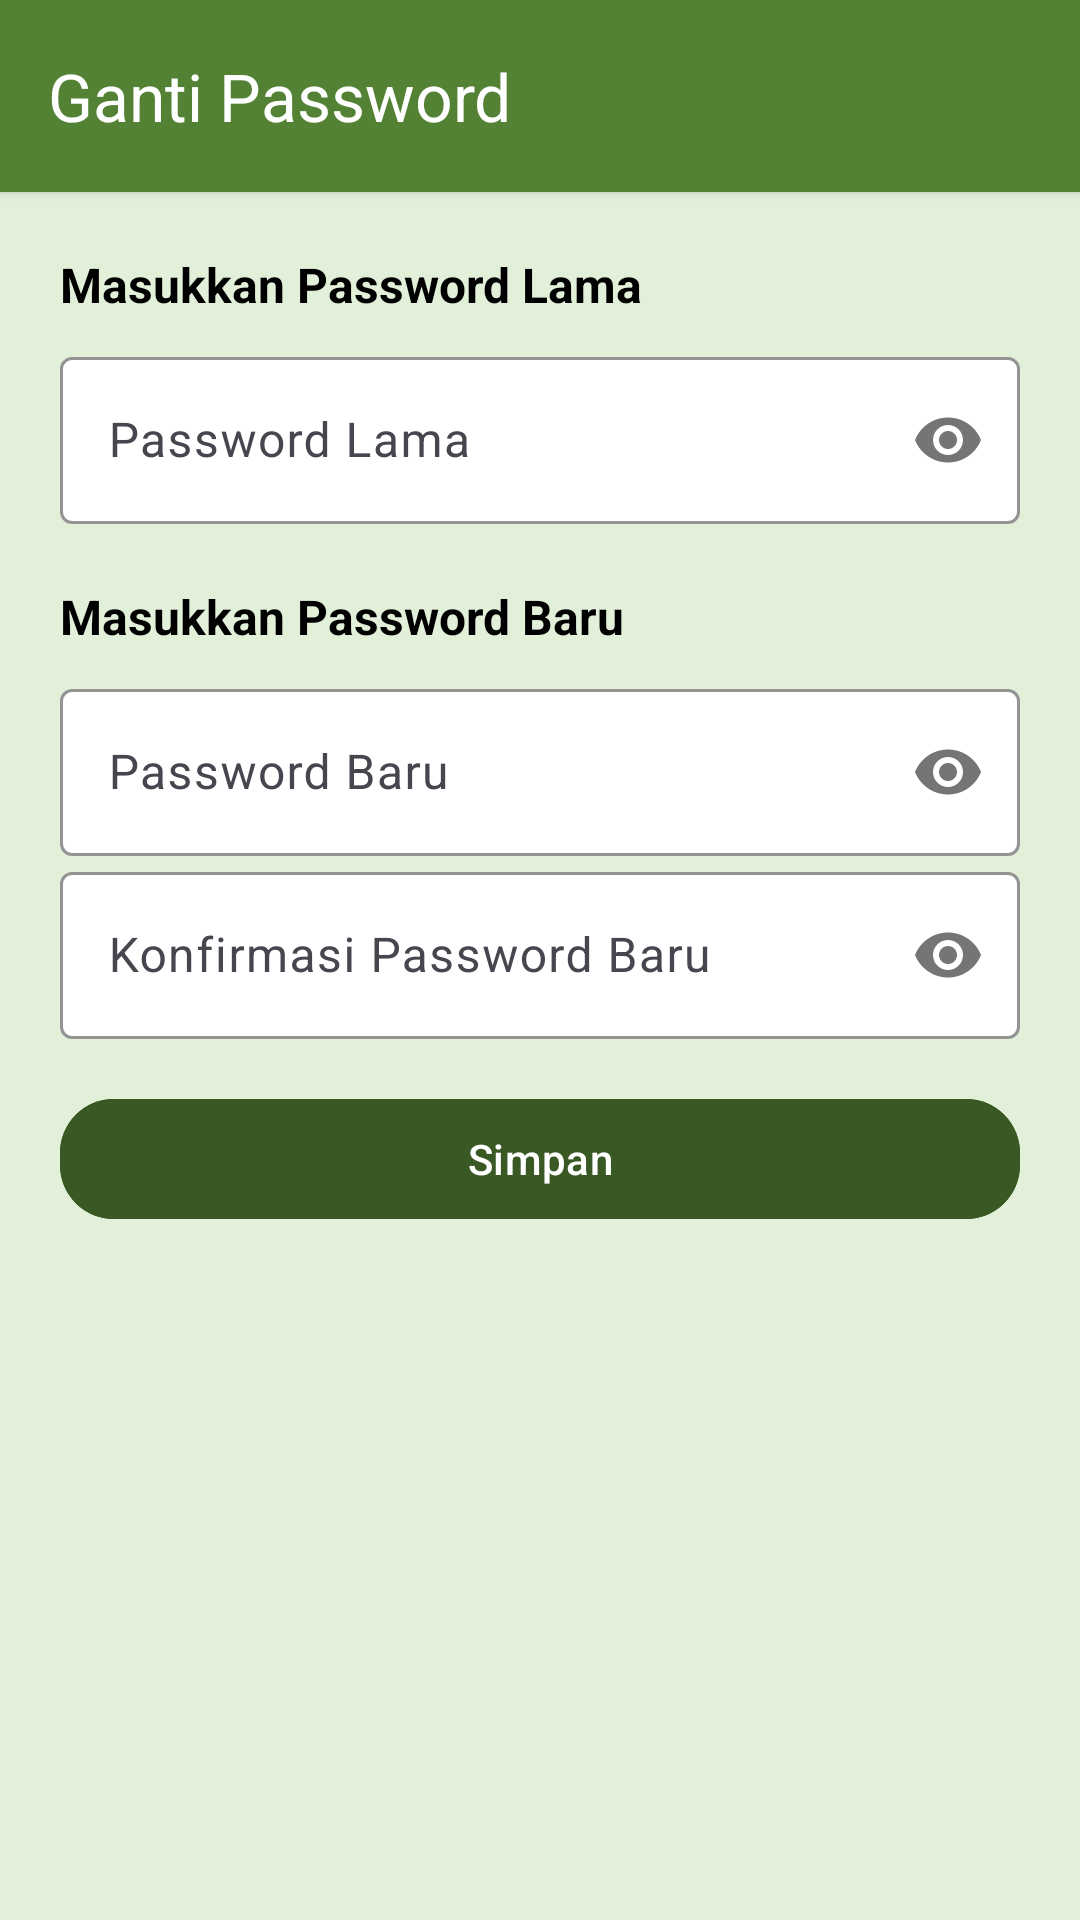

Android layout source for this screen:
<!-- AndroidManifest.xml: activity theme Theme.NdoroKojo.Main -->
<!-- res/layout/activity_change_password.xml -->
<?xml version="1.0" encoding="utf-8"?>
<androidx.constraintlayout.widget.ConstraintLayout xmlns:android="http://schemas.android.com/apk/res/android"
    xmlns:app="http://schemas.android.com/apk/res-auto"
    xmlns:tools="http://schemas.android.com/tools"
    android:layout_width="match_parent"
    android:layout_height="match_parent"
    android:background="@color/lightGreen"
    tools:context=".ui.changepassword.ChangePasswordActivity">

    <androidx.cardview.widget.CardView
        android:id="@+id/layout_toolbar"
        android:layout_width="match_parent"
        android:layout_height="wrap_content"
        android:elevation="4dp"
        app:cardCornerRadius="0dp"
        app:layout_constraintTop_toTopOf="parent">

        <androidx.appcompat.widget.Toolbar
            android:id="@+id/toolbar"
            android:layout_width="match_parent"
            android:layout_height="wrap_content"
            android:background="@color/green"
            android:elevation="8dp"
            app:layout_constraintTop_toTopOf="parent"
            app:navigationIcon="@drawable/ic_back"
            app:title="Ganti Password"
            app:titleTextColor="@color/white" />

    </androidx.cardview.widget.CardView>

    <ScrollView
        android:layout_width="match_parent"
        android:layout_height="wrap_content"
        app:layout_constraintTop_toBottomOf="@id/layout_toolbar">

        <LinearLayout
            android:layout_width="match_parent"
            android:layout_height="wrap_content"
            android:padding="20dp"
            android:orientation="vertical">

            <TextView
                android:layout_width="match_parent"
                android:layout_height="wrap_content"
                android:text="@string/insert_your_old_password"
                android:textColor="@color/black"
                android:textSize="16sp"
                android:textStyle="bold"/>

            <com.google.android.material.textfield.TextInputLayout
                style="@style/ThemeOverlay.Material3.TextInputEditText.FilledBox.Dense"
                android:layout_width="match_parent"
                android:layout_height="wrap_content"
                app:boxBackgroundColor="@color/white"
                app:boxStrokeColor="@color/gray"
                android:layout_marginTop="8dp"
                app:passwordToggleEnabled="true">

                <com.google.android.material.textfield.TextInputEditText
                    android:id="@+id/ed_old_password"
                    android:layout_width="match_parent"
                    android:layout_height="wrap_content"
                    android:hint="@string/old_password"
                    android:inputType="textPassword" />

            </com.google.android.material.textfield.TextInputLayout>

            <TextView
                android:layout_width="match_parent"
                android:layout_height="wrap_content"
                android:text="@string/insert_new_password"
                android:textColor="@color/black"
                android:layout_marginTop="20dp"
                android:textSize="16sp"
                android:textStyle="bold"/>


            <com.google.android.material.textfield.TextInputLayout
                style="@style/ThemeOverlay.Material3.TextInputEditText.FilledBox.Dense"
                android:layout_width="match_parent"
                android:layout_height="wrap_content"
                app:boxBackgroundColor="@color/white"
                app:boxStrokeColor="@color/gray"
                android:layout_marginTop="8dp"
                app:passwordToggleEnabled="true">

                <com.google.android.material.textfield.TextInputEditText
                    android:id="@+id/ed_new_password"
                    android:layout_width="match_parent"
                    android:layout_height="wrap_content"
                    android:hint="@string/new_password"
                    android:inputType="textPassword" />

            </com.google.android.material.textfield.TextInputLayout>


            <com.google.android.material.textfield.TextInputLayout
                style="@style/ThemeOverlay.Material3.TextInputEditText.FilledBox.Dense"
                android:layout_width="match_parent"
                android:layout_height="wrap_content"
                app:boxBackgroundColor="@color/white"
                app:boxStrokeColor="@color/gray"
                app:passwordToggleEnabled="true">

                <com.google.android.material.textfield.TextInputEditText
                    android:id="@+id/ed_new_password_confirmation"
                    android:layout_width="match_parent"
                    android:layout_height="wrap_content"
                    android:hint="@string/new_password_confirmation"
                    android:inputType="textPassword" />

            </com.google.android.material.textfield.TextInputLayout>

            <com.google.android.material.button.MaterialButton
                android:id="@+id/btn_save"
                android:layout_width="match_parent"
                android:layout_height="wrap_content"
                android:layout_marginTop="16dp"
                android:backgroundTint="@color/darkGreen"
                android:text="@string/simpan"
                android:textAllCaps="false"
                app:cornerRadius="18dp" />

            <ProgressBar
                android:id="@+id/progressbar"
                android:layout_width="match_parent"
                android:layout_height="wrap_content"
                android:layout_marginTop="16dp"
                android:visibility="gone" />

        </LinearLayout>

    </ScrollView>

</androidx.constraintlayout.widget.ConstraintLayout>
<!-- resources referenced by this layout -->
<resources>
  <color name="black">#FF000000</color>
  <color name="darkGreen">#395824</color>
  <color name="gray">#d0cece</color>
  <color name="green">#548235</color>
  <color name="lightGreen">#E2F0D9</color>
  <color name="white">#FFFFFFFF</color>
  <string name="insert_new_password">Masukkan Password Baru</string>
  <string name="insert_your_old_password">Masukkan Password Lama</string>
  <string name="new_password">Password Baru</string>
  <string name="new_password_confirmation">Konfirmasi Password Baru</string>
  <string name="old_password">Password Lama</string>
  <string name="simpan">Simpan</string>
  <style name="Theme.NdoroKojo.Main" parent="Base.Theme.NdoroKojo">
          <item name="android:statusBarColor">@color/green</item>
      </style>
  <style name="Base.Theme.NdoroKojo" parent="Theme.Material3.Light.NoActionBar">
          
          
      </style>
</resources>
